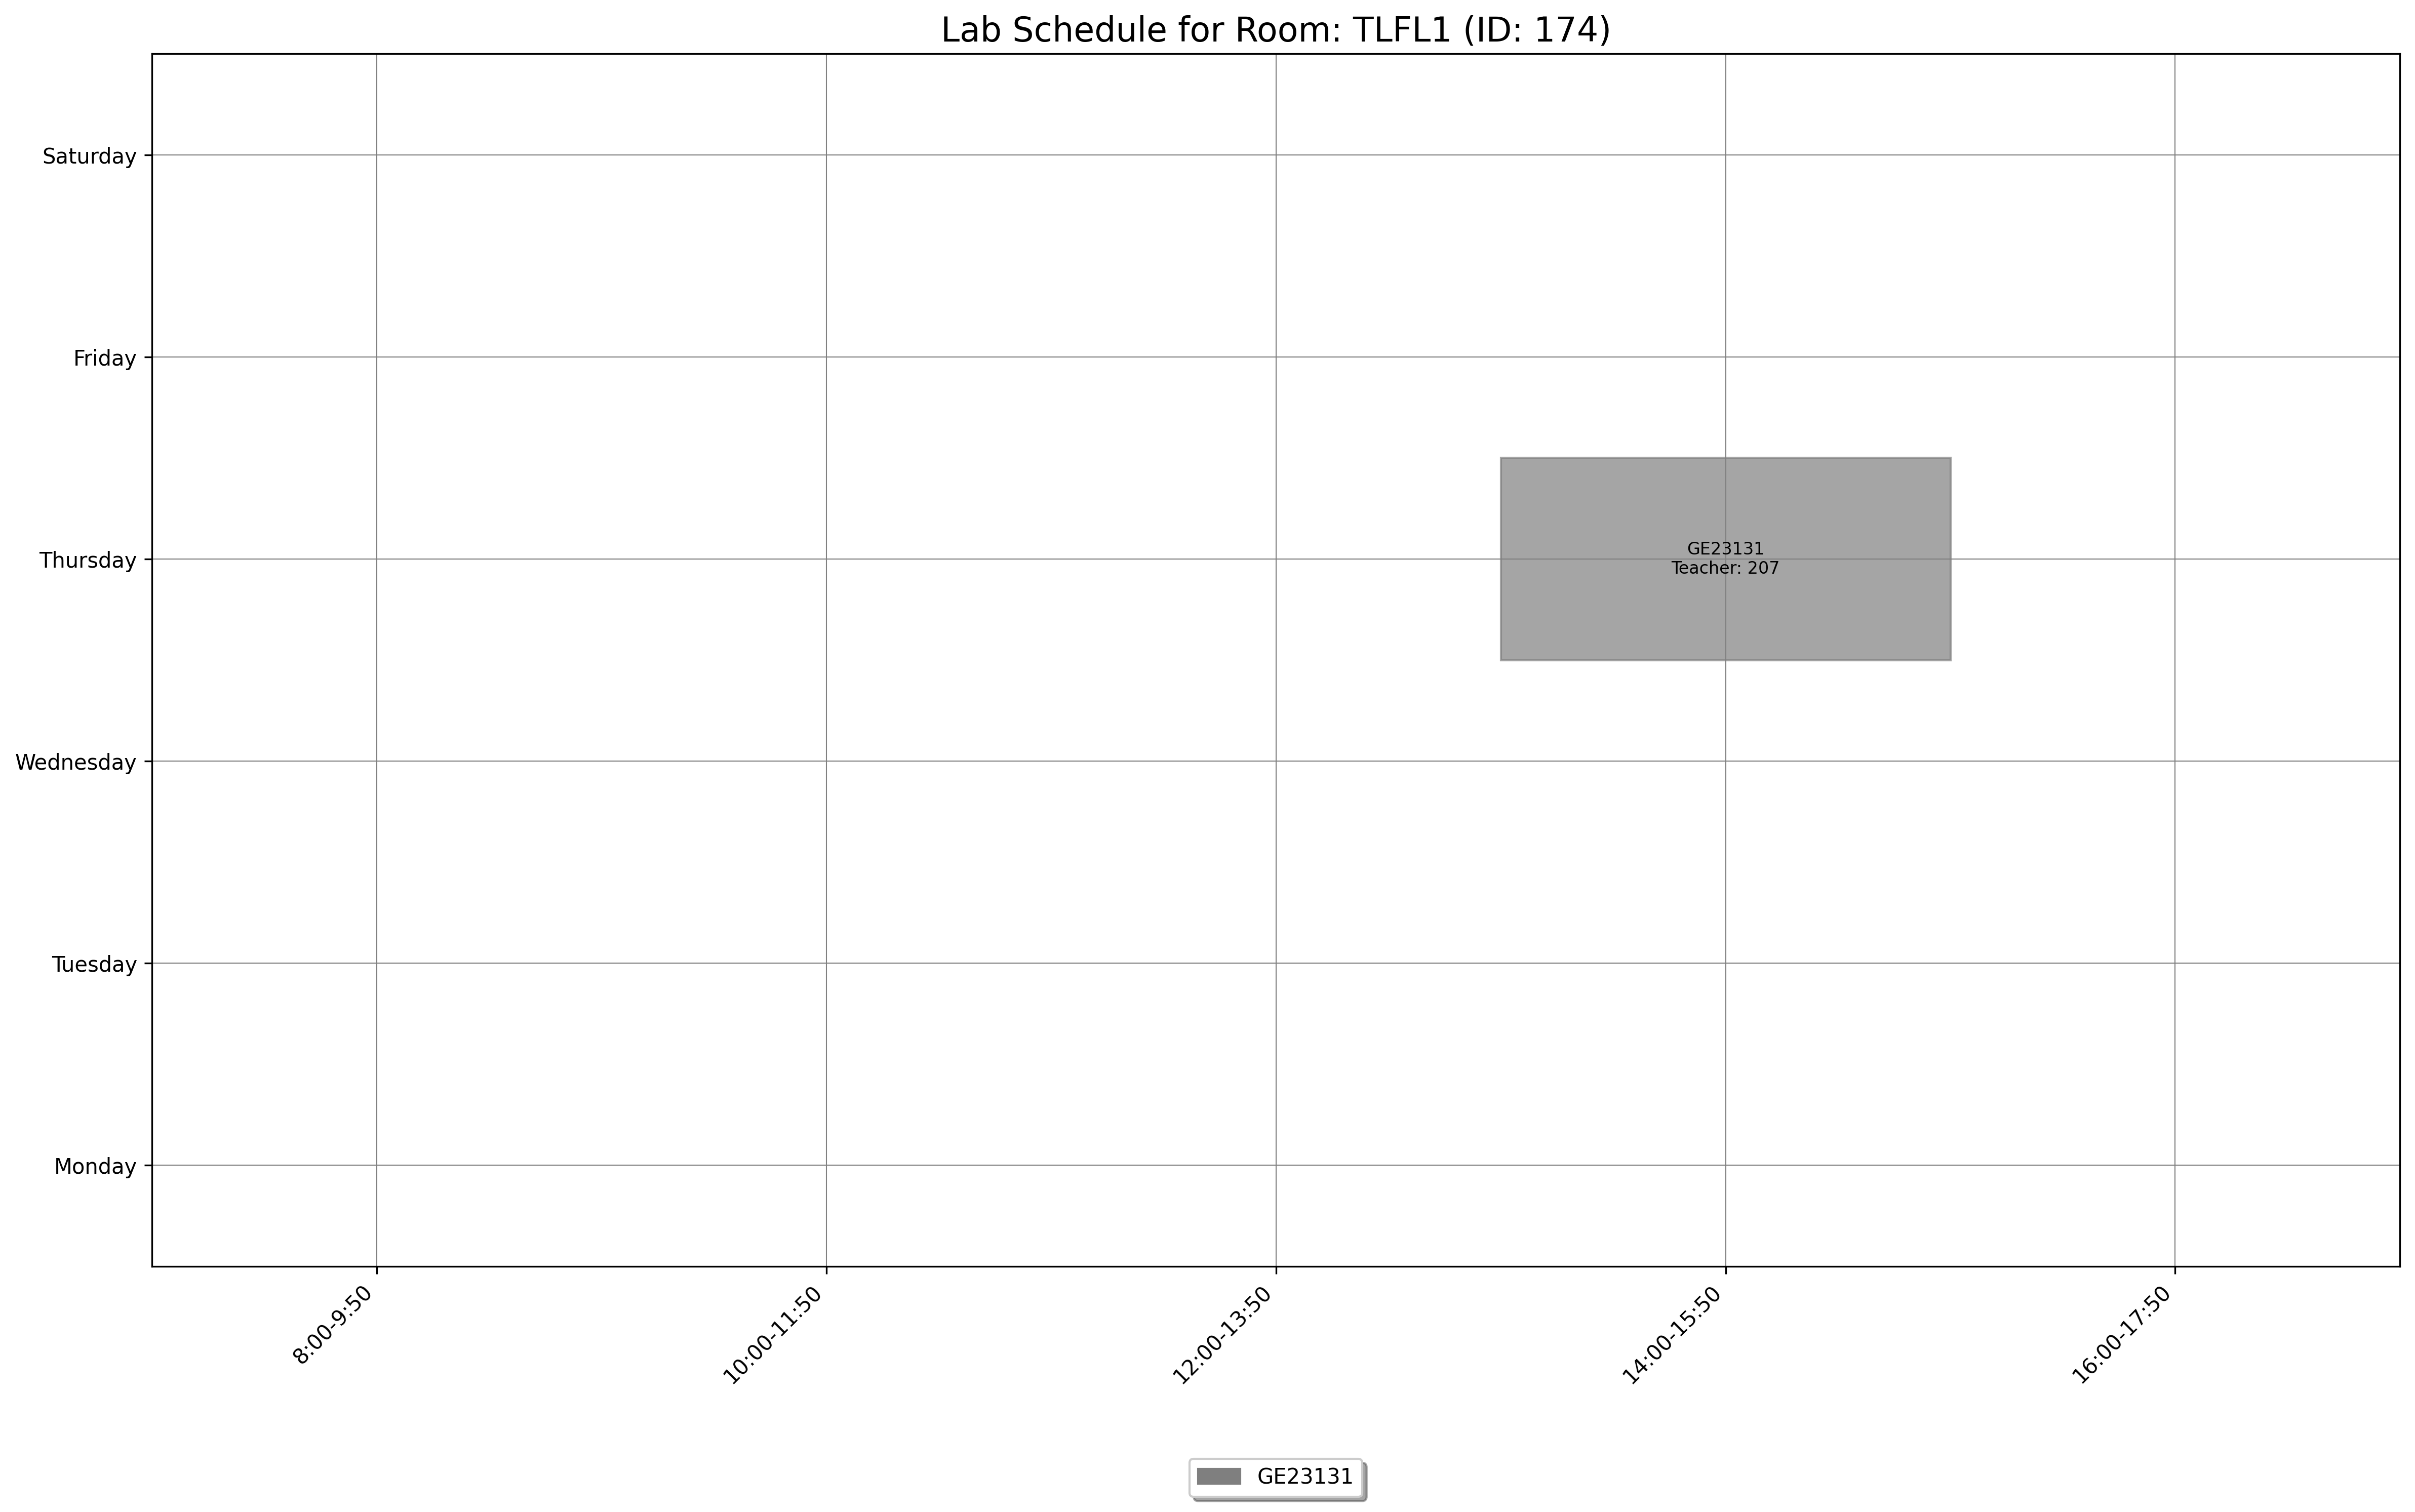

Source data for this figure (header and first rows):
day, slot_type, slot_time, teacher_id, room_id, room_number, course_id, course_code, course_name
Thursday, Lab, 14:00-15:50, 207, 174, TLFL1, 378, GE23131, Programming using C
